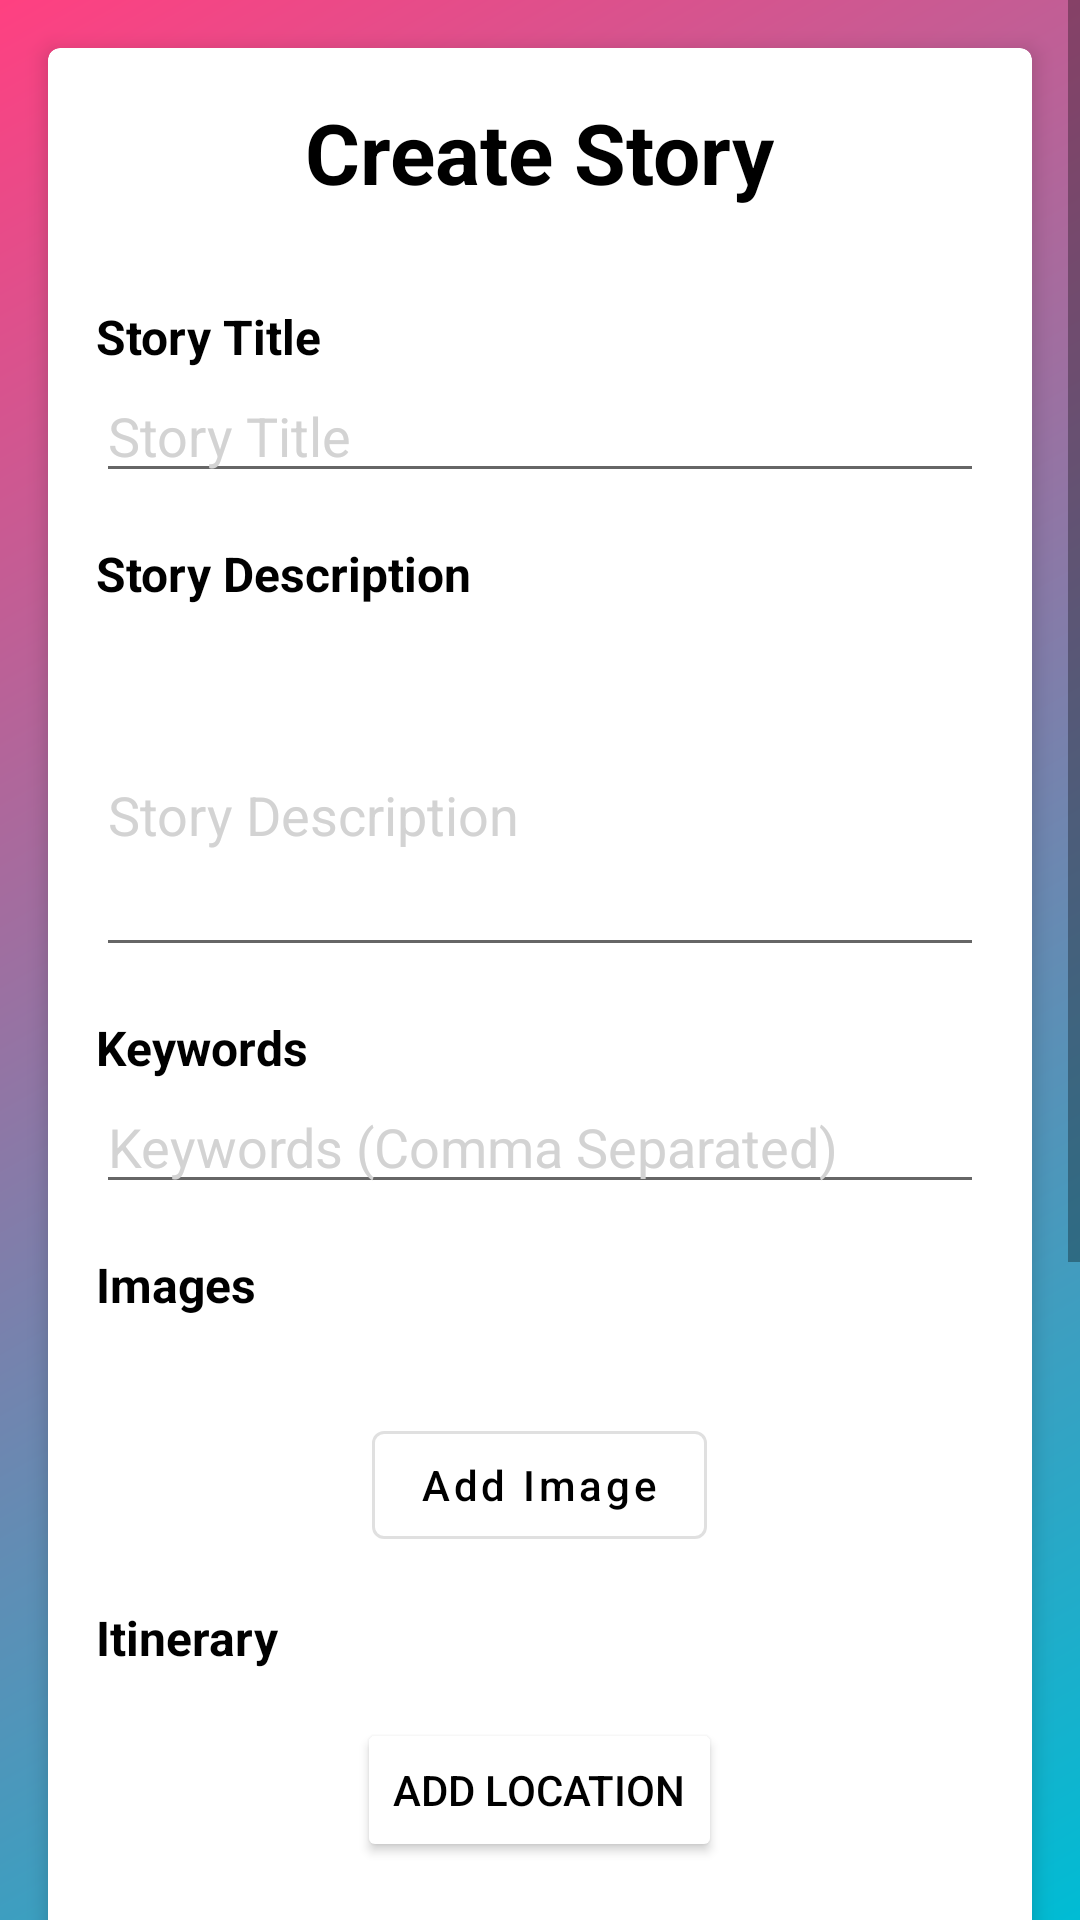

The Android layout XML behind this screen, and the referenced resources:
<!-- AndroidManifest.xml: application theme AppTheme -->
<!-- res/layout/activity_edit_trip.xml -->
<?xml version="1.0" encoding="utf-8"?>
<ScrollView xmlns:android="http://schemas.android.com/apk/res/android"
    xmlns:app="http://schemas.android.com/apk/res-auto"
    xmlns:tools="http://schemas.android.com/tools"
    android:background="@drawable/bg_gradient"
    android:layout_width="match_parent"
    android:layout_height="match_parent">

    <com.google.android.material.card.MaterialCardView
        android:layout_width="match_parent"
        android:layout_height="wrap_content"
        android:layout_margin="16dp"
        android:layout_centerInParent="true"
        app:cardBackgroundColor="@android:color/white"
        app:cardElevation="4dp">

        <LinearLayout
            android:layout_width="match_parent"
            android:layout_height="wrap_content"
            android:orientation="vertical"
            android:padding="16dp">




            <TextView
                android:layout_width="wrap_content"
                android:layout_height="wrap_content"
                android:text="Create Story"
                android:textSize="28sp"
                android:textColor="@android:color/black"
                android:textStyle="bold"
                android:layout_gravity="center_horizontal"
                android:layout_marginBottom="16dp"/>

            <TextView
                android:layout_width="wrap_content"
                android:layout_height="wrap_content"
                android:text="Story Title"
                android:textSize="16sp"
                android:textColor="@android:color/black"
                android:textStyle="bold"
                android:layout_marginTop="16dp"/>

            <EditText
                android:id="@+id/updateeditTextStoryTitle"
                android:layout_width="match_parent"
                android:layout_height="wrap_content"
                android:hint="Story Title"
                android:textColorHint="@color/light_grey"/>


            <TextView
                android:layout_width="wrap_content"
                android:layout_height="wrap_content"
                android:text="Story Description"
                android:textSize="16sp"
                android:textColor="@android:color/black"
                android:textStyle="bold"
                android:layout_marginTop="16dp"/>

            <EditText
                android:id="@+id/updateeditTextStoryDescription"
                android:layout_width="match_parent"
                android:layout_height="wrap_content"
                android:hint="Story Description"
                android:inputType="textMultiLine"
                android:minLines="4"
                android:textColorHint="@color/light_grey"
                android:layout_marginTop="16dp"/>

            <TextView
                android:layout_width="wrap_content"
                android:layout_height="wrap_content"
                android:text="Keywords"
                android:textSize="16sp"
                android:textColor="@android:color/black"
                android:textStyle="bold"
                android:layout_marginTop="16dp"/>

            <EditText
                android:id="@+id/updatekeywords"
                android:layout_width="match_parent"
                android:layout_height="wrap_content"
                android:maxLines="1"
                android:hint="Keywords (Comma Separated)"
                android:textColorHint="@color/light_grey"/>

            <TextView
                android:layout_width="wrap_content"
                android:layout_height="wrap_content"
                android:text="Images"
                android:textSize="16sp"
                android:textColor="@android:color/black"
                android:textStyle="bold"
                android:layout_marginTop="16dp"/>

            <androidx.recyclerview.widget.RecyclerView
                android:id="@+id/editimageRecyclerView"
                android:layout_width="match_parent"
                android:layout_height="wrap_content"
                android:layout_marginTop="16dp"
                android:scrollbars="horizontal" />



            <com.google.android.material.button.MaterialButton
                android:id="@+id/buttonAddImage"
                android:layout_width="wrap_content"
                android:layout_height="wrap_content"
                android:text="Add Image"
                android:layout_gravity="center_horizontal"
                android:textAllCaps="false"
                android:textColor="@android:color/black"
                android:backgroundTint="@android:color/white"
                android:layout_marginTop="16dp"
                app:cornerRadius="4dp"
                style="@style/Widget.MaterialComponents.Button.OutlinedButton" />

            <TextView
                android:layout_width="wrap_content"
                android:layout_height="wrap_content"
                android:text="Itinerary"
                android:textSize="16sp"
                android:textColor="@android:color/black"
                android:textStyle="bold"
                android:layout_marginTop="16dp"/>
            <Button
                android:id="@+id/buttonAddLocation"
                android:layout_width="wrap_content"
                android:layout_height="wrap_content"
                android:layout_gravity="center_horizontal"
                android:text="Add Location"
                android:textColor="@android:color/black"
                android:backgroundTint="@android:color/white"
                android:layout_marginTop="16dp" />



            <androidx.recyclerview.widget.RecyclerView
                android:id="@+id/edititineraryRecyclerView"
                android:layout_width="match_parent"
                android:layout_height="wrap_content"
                android:orientation="vertical"
                android:layout_marginTop="16dp" />

            <EditText
                android:id="@+id/editTextReview"
                android:layout_width="match_parent"
                android:layout_height="wrap_content"
                android:hint="Review"
                android:inputType="textMultiLine"
                android:minLines="4"
                android:textColorHint="@color/light_grey"
                android:layout_marginTop="16dp"/>
            <RatingBar
                android:id="@+id/editratingBar"
                android:layout_width="wrap_content"
                android:layout_height="wrap_content"
                android:layout_gravity="center_horizontal"
                android:numStars="5"
                android:stepSize="1"
                android:layout_marginTop="16dp"/>

            <Button
                android:id="@+id/buttonPreview"
                android:layout_width="wrap_content"
                android:layout_height="wrap_content"
                android:layout_gravity="center_horizontal"
                android:text="Preview Story"
                android:textColor="@android:color/black"
                android:backgroundTint="@android:color/white"
                android:layout_marginTop="16dp" />


            <Button
                android:id="@+id/buttonStoryUpdate"
                android:layout_width="wrap_content"
                android:layout_height="wrap_content"
                android:layout_gravity="center_horizontal"
                android:text="Update Story"
                android:textColor="@android:color/black"
                android:backgroundTint="@android:color/white"
                android:layout_marginTop="16dp" />

        </LinearLayout>
    </com.google.android.material.card.MaterialCardView>
</ScrollView>
<!-- resources referenced by this layout -->
<resources>
  <color name="light_grey">#D3D3D3</color>
  <!-- drawable bg_gradient (drawable) -->
  <shape xmlns:android="http://schemas.android.com/apk/res/android"
      android:shape="rectangle">
      <gradient
          android:startColor="#00bcd4"
          android:endColor="#ff4081"
          android:angle="135" />
  </shape>
  <style name="AppTheme" parent="Theme.MaterialComponents.Light.DarkActionBar">
          <item name="colorPrimary">@color/colorPrimary</item>
          <item name="colorPrimaryDark">@color/colorPrimaryDark</item>
          <item name="colorAccent">@color/colorAccent</item>
          <item name="android:windowBackground">@color/colorBackground</item>
          <item name="android:textColor">@color/colorText</item>
      </style>
  <color name="colorPrimary">#2979FF</color>
  <color name="colorPrimaryDark">#2962FF</color>
  <color name="colorAccent">#90CAF9</color>
  <color name="colorBackground">#F5F5F5</color>
  <color name="colorText">#212121</color>
</resources>
